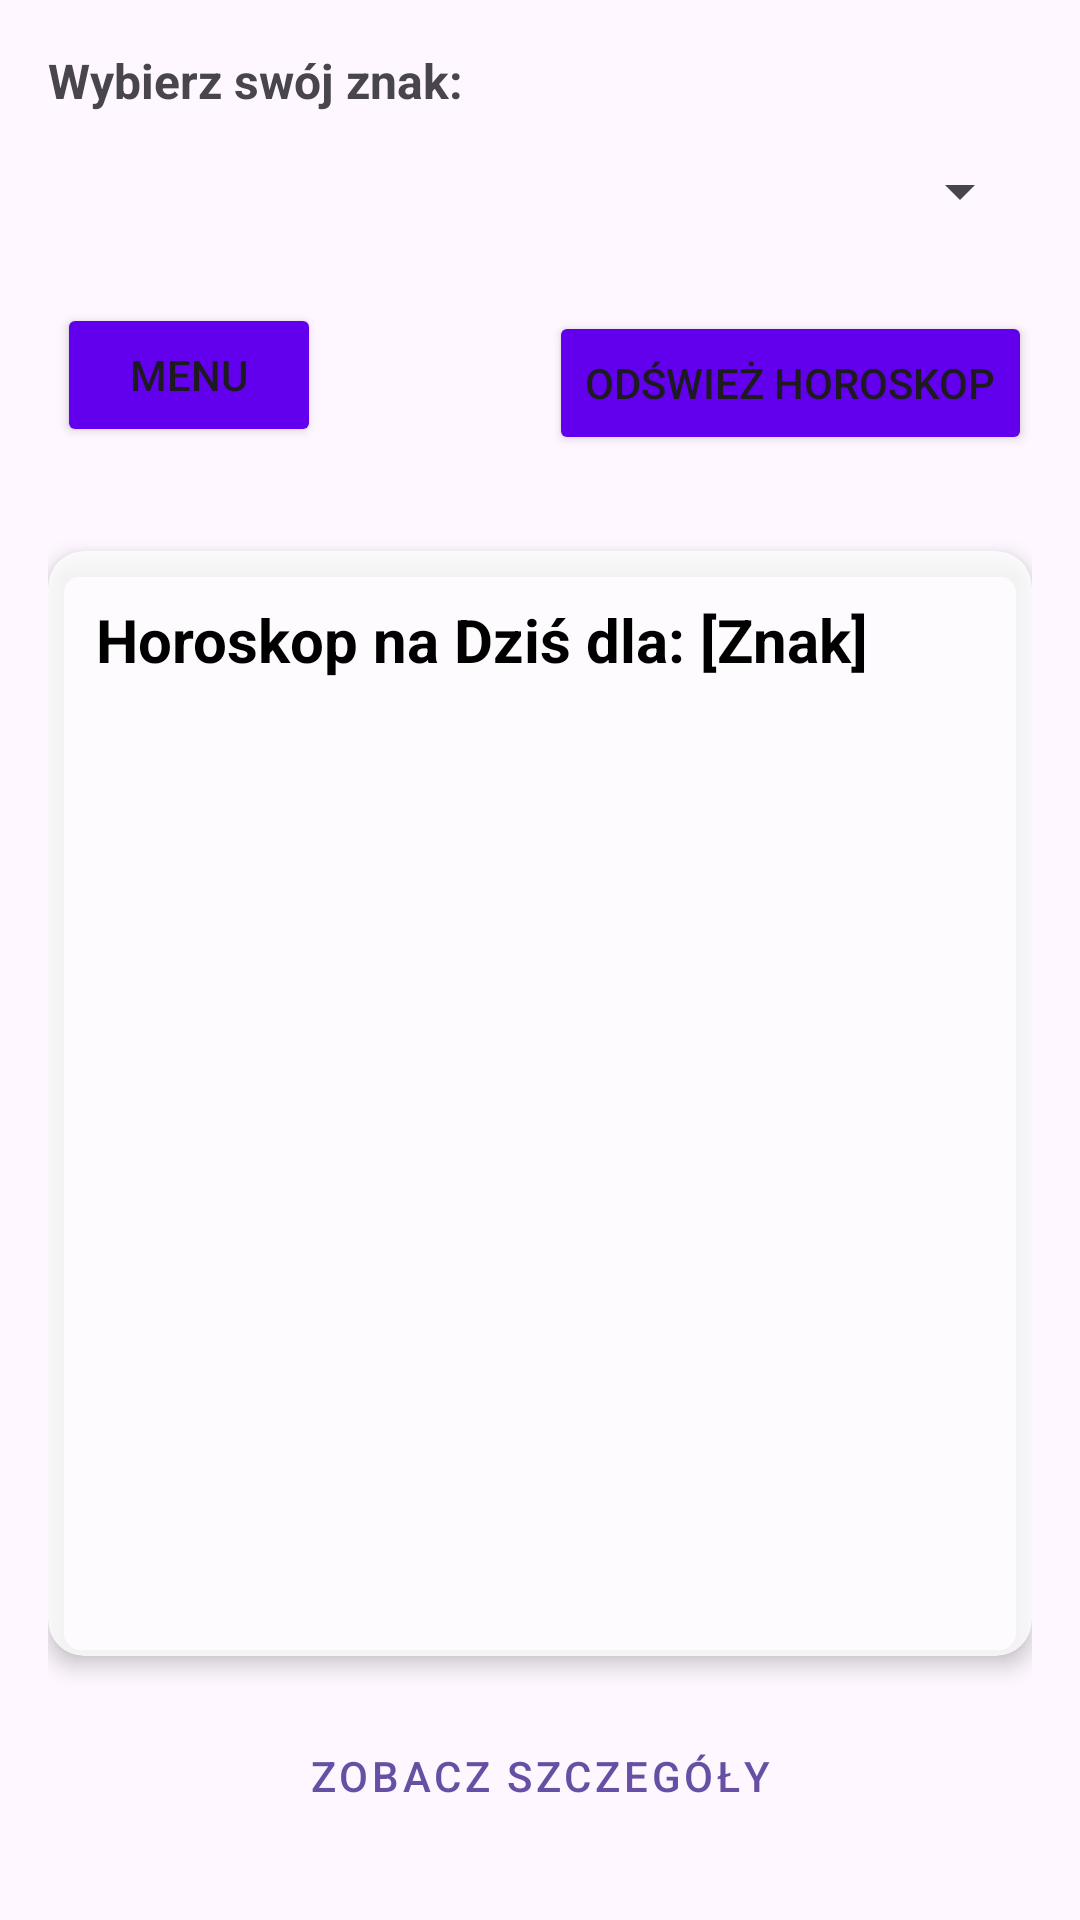

Here is an Android app screen rendered from its layout file. Give the layout XML and the strings, colors and styles it references.
<!-- AndroidManifest.xml: application theme Theme.HoroskopDnia -->
<!-- res/layout/activity_main.xml -->
<?xml version="1.0" encoding="utf-8"?>
<androidx.constraintlayout.widget.ConstraintLayout xmlns:android="http://schemas.android.com/apk/res/android"
    xmlns:app="http://schemas.android.com/apk/res-auto"
    xmlns:tools="http://schemas.android.com/tools"
    android:id="@+id/main_root"
    android:layout_width="match_parent"
    android:layout_height="match_parent"
    android:padding="16dp"
    tools:context=".ui.main.MainActivity">

    <TextView
        android:id="@+id/tv_select_sign_label"
        android:layout_width="wrap_content"
        android:layout_height="wrap_content"
        android:text="Wybierz swój znak:"
        android:textSize="16sp"
        android:textStyle="bold"
        app:layout_constraintStart_toStartOf="parent"
        app:layout_constraintTop_toTopOf="parent" />

    <Spinner
        android:id="@+id/spinner_zodiac_sign"
        android:layout_width="0dp"
        android:layout_height="48dp"
        android:layout_marginTop="2dp"
        app:layout_constraintEnd_toEndOf="parent"
        app:layout_constraintStart_toStartOf="parent"
        app:layout_constraintTop_toBottomOf="@id/tv_select_sign_label" />

    <Button
        android:id="@+id/btn_refresh"
        android:layout_width="wrap_content"
        android:layout_height="wrap_content"
        android:text="Odśwież horoskop"
        android:layout_marginTop="16dp"
        app:layout_constraintEnd_toEndOf="parent"
        app:layout_constraintTop_toBottomOf="@id/spinner_zodiac_sign"
        android:backgroundTint="@color/moj_fiolet"
        app:cornerRadius="4dp"
        app:strokeWidth="1dp"
        app:strokeColor="#6200EE" />

    <Button
        android:id="@+id/btnMenu"
        android:layout_width="wrap_content"
        android:layout_height="wrap_content"
        android:text="Menu"
        app:layout_constraintTop_toTopOf="parent"
        app:layout_constraintStart_toStartOf="parent"
        android:layout_marginStart="3dp"
        android:layout_marginTop="85dp"
        android:backgroundTint="@color/moj_fiolet"
        app:cornerRadius="4dp"
        app:strokeWidth="1dp"
        app:strokeColor="#6200EE" />

    <androidx.cardview.widget.CardView
        android:layout_width="0dp"
        android:layout_height="0dp"
        android:layout_marginTop="32dp"
        android:layout_marginBottom="16dp"
        app:cardBackgroundColor="#CCFFFFFF"
        app:cardCornerRadius="12dp"
        app:cardElevation="4dp"
        app:layout_constraintBottom_toTopOf="@id/btn_details"
        app:layout_constraintEnd_toEndOf="parent"
        app:layout_constraintStart_toStartOf="parent"
        app:layout_constraintTop_toBottomOf="@id/btn_refresh">

        <LinearLayout
            android:layout_width="match_parent"
            android:layout_height="match_parent"
            android:orientation="vertical"
            android:padding="16dp">

            <TextView
                android:id="@+id/tv_horoscope_title"
                android:layout_width="match_parent"
                android:layout_height="wrap_content"
                android:text="Horoskop na Dziś dla: [Znak]"
                android:textColor="#000000"
                android:textSize="20sp"
                android:textStyle="bold" />

            <TextView
                android:id="@+id/tv_horoscope_date"
                android:layout_width="match_parent"
                android:layout_height="wrap_content"
                android:layout_marginTop="8dp"
                android:textColor="#444444"
                android:textSize="14sp"
                android:textStyle="italic"
                tools:text="Data: Dec 9, 2025" />

            <ScrollView
                android:layout_width="match_parent"
                android:layout_height="match_parent"
                android:layout_marginTop="12dp">

                <TextView
                    android:id="@+id/tv_horoscope_content"
                    android:layout_width="match_parent"
                    android:layout_height="wrap_content"
                    android:textColor="#000000"
                    android:textSize="16sp"
                    tools:text="Tutaj pojawi się pełna treść Twojego horoskopu..." />
            </ScrollView>
        </LinearLayout>
    </androidx.cardview.widget.CardView>

    <ProgressBar
        android:id="@+id/progressBar"
        android:layout_width="wrap_content"
        android:layout_height="wrap_content"
        android:visibility="gone"
        android:elevation="10dp"
        app:layout_constraintBottom_toBottomOf="parent"
        app:layout_constraintEnd_toEndOf="parent"
        app:layout_constraintStart_toStartOf="parent"
        app:layout_constraintTop_toTopOf="parent" />

    <Button
        android:id="@+id/btn_details"
        android:layout_width="0dp"
        android:layout_height="wrap_content"
        android:text="Zobacz szczegóły"
        android:layout_marginBottom="8dp"
        app:layout_constraintBottom_toBottomOf="parent"
        app:layout_constraintEnd_toEndOf="parent"
        app:layout_constraintStart_toStartOf="parent"
        style="@style/Widget.MaterialComponents.Button.OutlinedButton" />

</androidx.constraintlayout.widget.ConstraintLayout>
<!-- resources referenced by this layout -->
<resources>
  <color name="moj_fiolet">#6200EE</color>
  <style name="Theme.HoroskopDnia" parent="Base.Theme.HoroskopDnia" />
  <style name="Base.Theme.HoroskopDnia" parent="Theme.Material3.DayNight.NoActionBar">
          
          
      </style>
</resources>
